Run: headless pygame with SDL's dummy video driver; simulated clock (each Clock.tick advances the game by its frame time, no real sleeping); random seed 0; keys injected as events and as key.get_pressed() state; no mouse input.
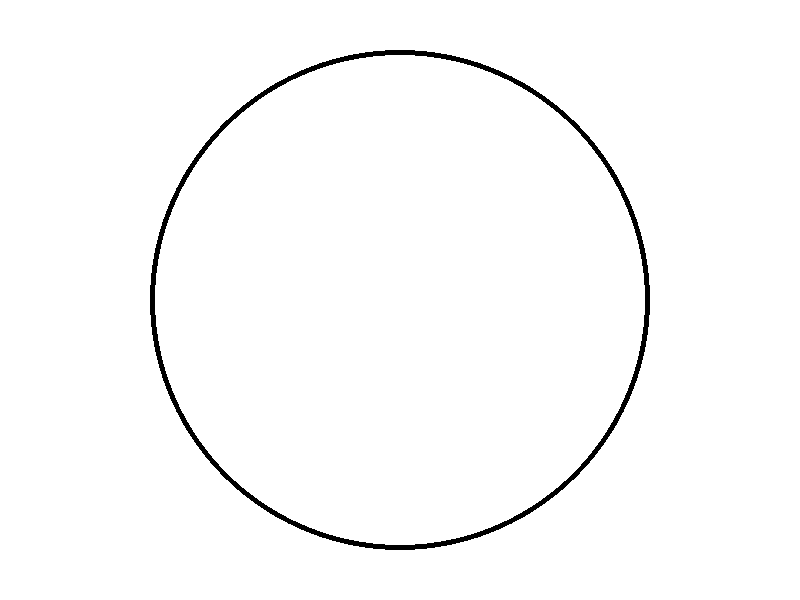
Frame 1 of 4 · flips 1–60 · no input
Frame 2 of 4 · flips 61–180 · tapped SPACE, RETURN · held RIGHT (→), D · screen unchanged from frame 1, image omitted
Frame 3 of 4 · flips 181–300 · held DOWN (↓), S · screen unchanged from frame 2, image omitted
Frame 4 of 4 · flips 301–420 · held LEFT (←), A, UP (↑), W · screen unchanged from frame 3, image omitted

The pygame program that drew these frames:

import pygame

pygame.init()

WIDTH = 800
HEIGHT = 600

WHITE = (255, 255, 255)
BLACK = (0, 0, 0)
RED = (255, 0, 0)


FPS = 30
angle = 0

screen = pygame.display.set_mode((WIDTH, HEIGHT))
pygame.display.set_caption("TEST PROGRAM")

finished = False

clock = pygame.time.Clock()


while not finished:
    clock.tick(FPS)

    for event in pygame.event.get():
        if event.type == pygame.QUIT:
            finished = True

    screen.fill(WHITE)

    pygame.draw.circle(screen, BLACK, (400, 300), 250, 5)
    # pygame.draw.circle(screen, RED, (650, 300), 20)

    pygame.display.flip()

pygame.quit()
